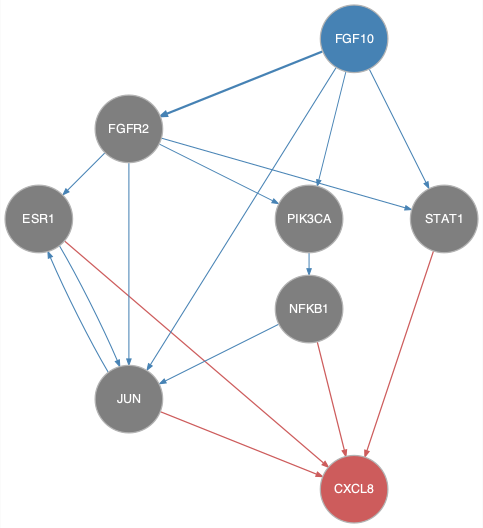

The data file committed next to this chart (first rows):
from	to
ESR1	JUN
FGF10	FGFR2
FGF10	JUN
FGF10	PIK3CA
FGF10	STAT1
FGFR2	ESR1
FGFR2	JUN
FGFR2	PIK3CA
FGFR2	STAT1
JUN	ESR1
NFKB1	JUN
PIK3CA	NFKB1
ESR1	CXCL8
JUN	CXCL8
NFKB1	CXCL8
STAT1	CXCL8
